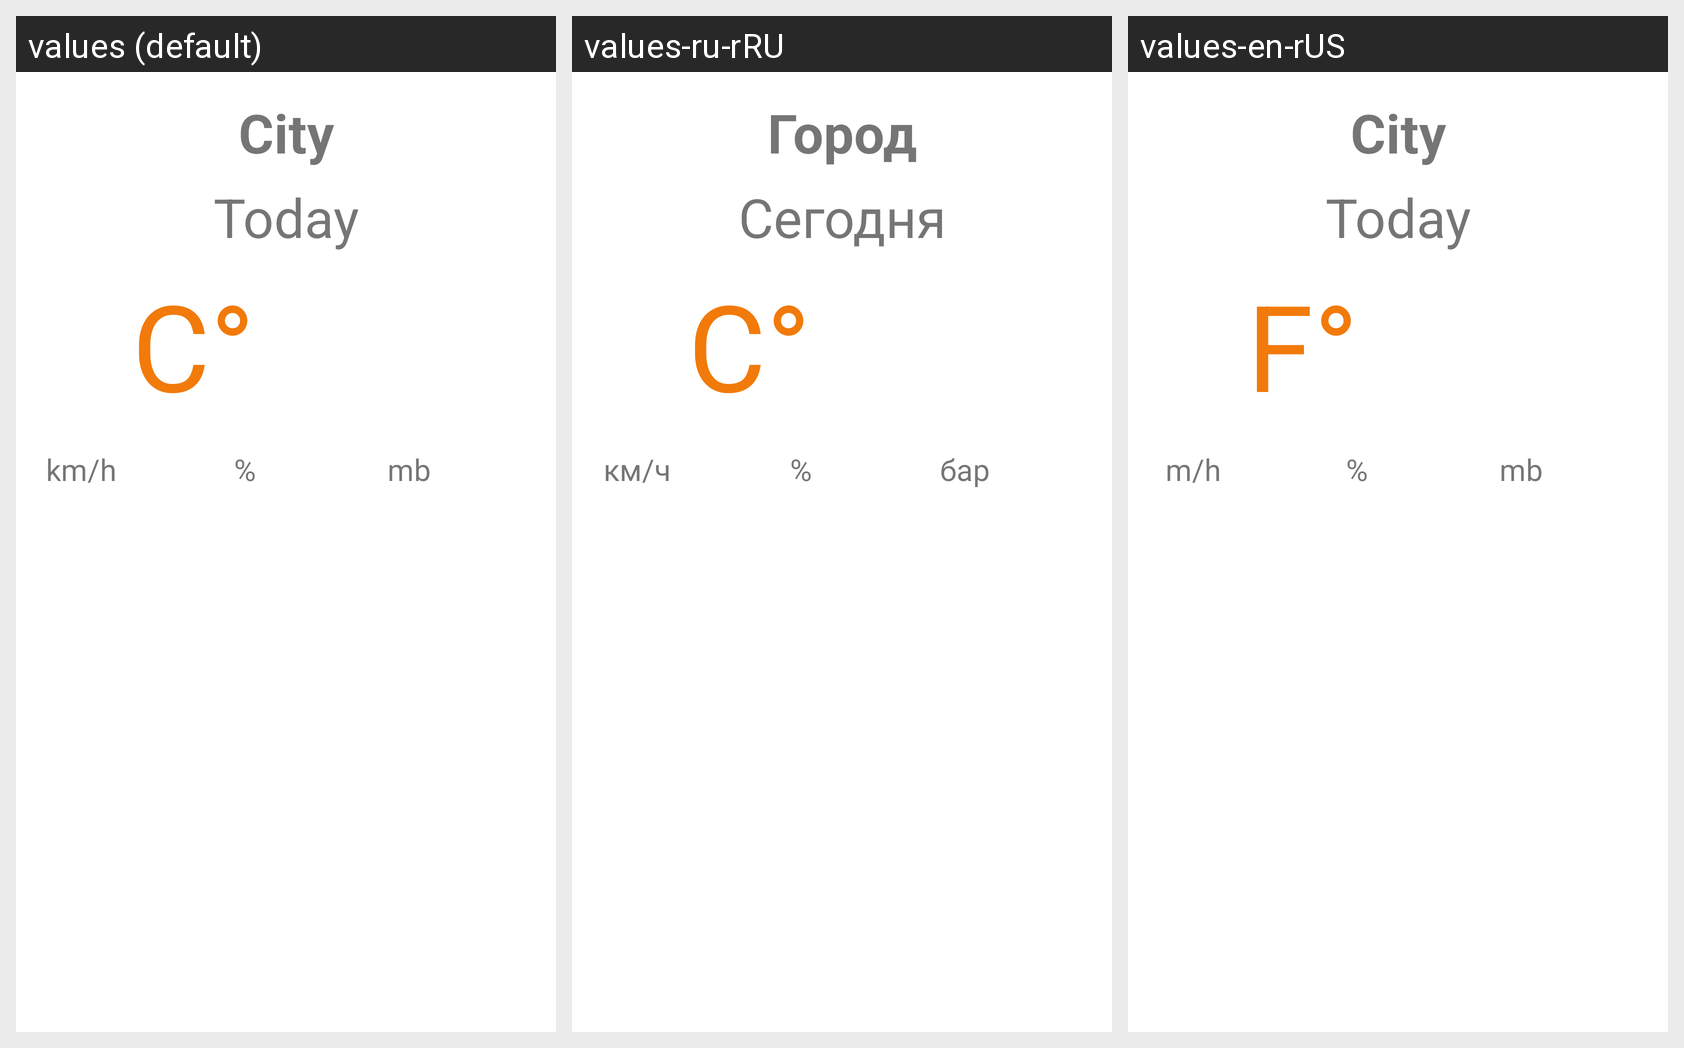

This grid shows one Android layout under several languages. Give, for every string resource on the screen, its name, the default text and each shown locale's text.
Android screen res/layout/fragment_day_forecast.xml rendered under 3 locales, left to right: values (default), values-ru-rRU, values-en-rUS. Device: Nexus 5 (rendered at 1080×1920; each locale shown at half size, 540×960, under a caption strip naming it); theme Theme.WeatherApp.
Strings drawn on this screen, with the default value and each locale's value (text and hints the layout hard-codes, and strings that could not be matched under every locale, appear in the picture but are not listed):

city
  values: City
  values-ru-rRU: Город
  values-en-rUS: City

today
  values: Today
  values-ru-rRU: Сегодня
  values-en-rUS: Today

t
  values: C°
  values-ru-rRU: C°
  values-en-rUS: F°

speed
  values: km/h
  values-ru-rRU: км/ч
  values-en-rUS: m/h

percent
  values: %
  values-ru-rRU: %
  values-en-rUS: %

pressure
  values: mb
  values-ru-rRU: бар
  values-en-rUS: mb
